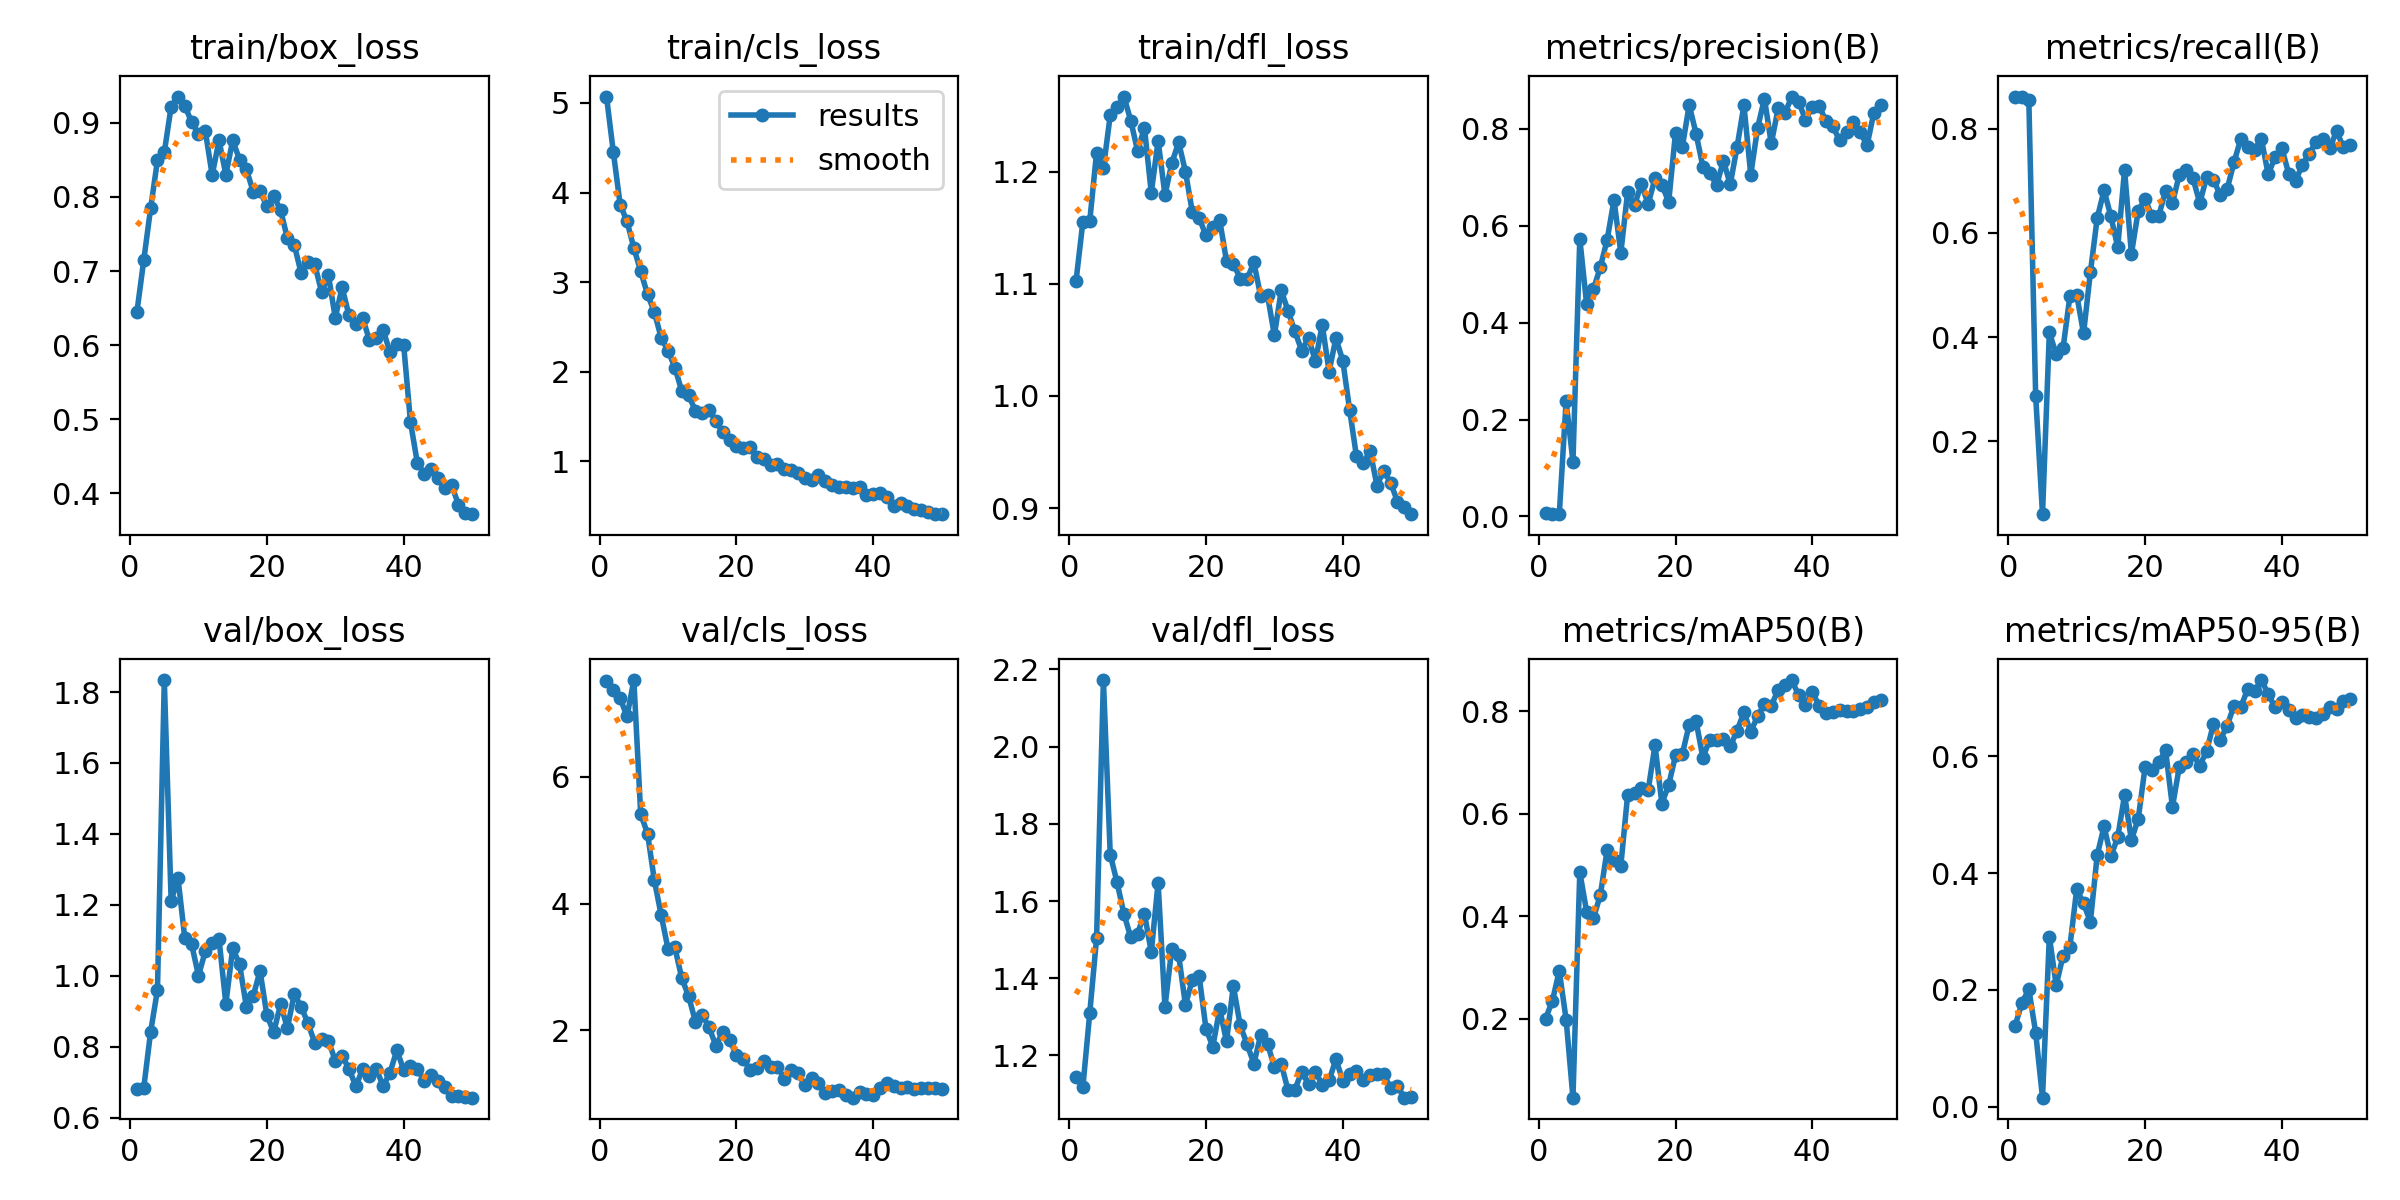

The data file committed next to this chart (first rows):
epoch, time, train/box_loss, train/cls_loss, train/dfl_loss, metrics/precision(B), metrics/recall(B), metrics/mAP50(B), metrics/mAP50-95(B), val/box_loss, val/cls_loss, val/dfl_loss, lr/pg0, lr/pg1, lr/pg2
1, 5.584, 0.6451, 5.072, 1.103, 0.00811, 0.861, 0.1999, 0.1389, 0.6817, 7.503, 1.144, 0.0003334, 0.0003334, 0.0003334
2, 11.01, 0.7149, 4.451, 1.155, 0.006, 0.8615, 0.2348, 0.1781, 0.6851, 7.374, 1.119, 0.0006702, 0.0006702, 0.0006702
3, 16.43, 0.7847, 3.865, 1.156, 0.00477, 0.8554, 0.293, 0.2013, 0.8421, 7.237, 1.309, 0.0009933, 0.0009933, 0.0009933
4, 21.84, 0.8496, 3.678, 1.217, 0.2379, 0.2872, 0.198, 0.127, 0.9604, 6.952, 1.503, 0.001303, 0.001303, 0.001303
5, 27.21, 0.8603, 3.381, 1.203, 0.1129, 0.06024, 0.04534, 0.01531, 1.834, 7.526, 2.172, 0.001537, 0.001537, 0.001537
6, 32.48, 0.9219, 3.12, 1.25, 0.573, 0.4089, 0.4859, 0.2912, 1.211, 5.412, 1.72, 0.001505, 0.001505, 0.001505
7, 38.7, 0.9356, 2.863, 1.258, 0.4383, 0.3673, 0.4089, 0.208, 1.275, 5.105, 1.648, 0.001472, 0.001472, 0.001472
8, 44.04, 0.9233, 2.665, 1.267, 0.4692, 0.3784, 0.3966, 0.2584, 1.106, 4.366, 1.567, 0.00144, 0.00144, 0.00144
9, 49.31, 0.9008, 2.376, 1.246, 0.5143, 0.478, 0.4408, 0.2735, 1.088, 3.817, 1.506, 0.001407, 0.001407, 0.001407
10, 54.58, 0.8856, 2.232, 1.219, 0.571, 0.4814, 0.5294, 0.3726, 1.001, 3.285, 1.516, 0.001375, 0.001375, 0.001375
11, 60.12, 0.8887, 2.045, 1.239, 0.6531, 0.4071, 0.5089, 0.3482, 1.07, 3.308, 1.568, 0.001342, 0.001342, 0.001342
12, 65.44, 0.8295, 1.784, 1.181, 0.5444, 0.5241, 0.4985, 0.3166, 1.092, 2.825, 1.468, 0.00131, 0.00131, 0.00131
13, 70.64, 0.8764, 1.735, 1.228, 0.6696, 0.6285, 0.6375, 0.4311, 1.104, 2.544, 1.647, 0.001278, 0.001278, 0.001278
14, 75.94, 0.8303, 1.563, 1.179, 0.6423, 0.6814, 0.6405, 0.48, 0.9213, 2.139, 1.326, 0.001245, 0.001245, 0.001245
15, 81.15, 0.8764, 1.537, 1.208, 0.686, 0.6315, 0.6502, 0.429, 1.077, 2.249, 1.476, 0.001213, 0.001213, 0.001213
16, 86.43, 0.8506, 1.571, 1.226, 0.6449, 0.5724, 0.6464, 0.4617, 1.033, 2.047, 1.46, 0.00118, 0.00118, 0.00118
17, 91.61, 0.8375, 1.447, 1.2, 0.6977, 0.7206, 0.734, 0.5339, 0.9129, 1.759, 1.331, 0.001148, 0.001148, 0.001148
18, 96.82, 0.8073, 1.327, 1.164, 0.6841, 0.5595, 0.6199, 0.4569, 0.9435, 1.978, 1.396, 0.001115, 0.001115, 0.001115
19, 102, 0.8082, 1.234, 1.159, 0.6494, 0.6425, 0.6562, 0.4934, 1.014, 1.852, 1.405, 0.001083, 0.001083, 0.001083
20, 107.3, 0.7872, 1.173, 1.143, 0.7923, 0.6647, 0.714, 0.5818, 0.889, 1.611, 1.269, 0.00105, 0.00105, 0.00105
21, 112.7, 0.8014, 1.148, 1.151, 0.7631, 0.6319, 0.7168, 0.5762, 0.841, 1.548, 1.223, 0.001018, 0.001018, 0.001018
22, 118, 0.7822, 1.153, 1.157, 0.8493, 0.6323, 0.7742, 0.5901, 0.9201, 1.378, 1.321, 0.0009855, 0.0009855, 0.0009855
23, 123.4, 0.7442, 1.041, 1.12, 0.79, 0.6811, 0.7811, 0.6105, 0.8529, 1.411, 1.237, 0.000953, 0.000953, 0.000953
24, 129.1, 0.7356, 1.024, 1.118, 0.7219, 0.6572, 0.7093, 0.5138, 0.9485, 1.522, 1.38, 0.0009206, 0.0009206, 0.0009206
25, 134.3, 0.6975, 0.9596, 1.105, 0.7094, 0.7111, 0.7449, 0.5819, 0.9133, 1.427, 1.278, 0.0008881, 0.0008881, 0.0008881
26, 139.5, 0.712, 0.9713, 1.104, 0.6832, 0.7199, 0.744, 0.5902, 0.8664, 1.422, 1.229, 0.0008557, 0.0008557, 0.0008557
27, 144.8, 0.7089, 0.9068, 1.119, 0.734, 0.7045, 0.7454, 0.6037, 0.8112, 1.241, 1.179, 0.0008232, 0.0008232, 0.0008232
28, 150, 0.6716, 0.9009, 1.089, 0.6856, 0.6571, 0.7314, 0.5844, 0.8207, 1.372, 1.253, 0.0007908, 0.0007908, 0.0007908
29, 155.2, 0.6942, 0.8627, 1.09, 0.7628, 0.7072, 0.7626, 0.6092, 0.8163, 1.321, 1.23, 0.0007583, 0.0007583, 0.0007583
30, 160.4, 0.6369, 0.8076, 1.054, 0.8487, 0.7018, 0.7981, 0.6555, 0.761, 1.134, 1.17, 0.0007259, 0.0007259, 0.0007259
31, 165.7, 0.6779, 0.7885, 1.094, 0.7055, 0.6719, 0.7601, 0.6283, 0.7743, 1.244, 1.179, 0.0006934, 0.0006934, 0.0006934
32, 170.9, 0.6403, 0.8486, 1.076, 0.8018, 0.684, 0.7907, 0.6531, 0.7379, 1.164, 1.11, 0.000661, 0.000661, 0.000661
33, 176.2, 0.6287, 0.7827, 1.058, 0.8624, 0.735, 0.8141, 0.6867, 0.6891, 1.012, 1.112, 0.0006285, 0.0006285, 0.0006285
34, 181.7, 0.6365, 0.7375, 1.04, 0.7699, 0.7808, 0.8107, 0.685, 0.736, 1.05, 1.158, 0.0005961, 0.0005961, 0.0005961
35, 186.9, 0.6065, 0.7082, 1.052, 0.842, 0.7648, 0.8423, 0.7152, 0.7182, 1.054, 1.126, 0.0005636, 0.0005636, 0.0005636
36, 192.5, 0.6095, 0.7077, 1.031, 0.8326, 0.7593, 0.852, 0.7118, 0.7374, 0.9847, 1.158, 0.0005312, 0.0005312, 0.0005312
37, 197.8, 0.6202, 0.7054, 1.064, 0.8666, 0.7804, 0.8612, 0.731, 0.6893, 0.9387, 1.124, 0.0004987, 0.0004987, 0.0004987
38, 203, 0.5903, 0.7106, 1.022, 0.8556, 0.7124, 0.8312, 0.7073, 0.727, 1.036, 1.135, 0.0004663, 0.0004663, 0.0004663
39, 208.3, 0.6017, 0.6273, 1.052, 0.8192, 0.7447, 0.813, 0.6843, 0.7899, 0.9966, 1.19, 0.0004338, 0.0004338, 0.0004338
40, 213.5, 0.6002, 0.6356, 1.032, 0.8449, 0.7625, 0.8376, 0.6931, 0.7353, 0.9824, 1.135, 0.0004013, 0.0004013, 0.0004013
41, 220.9, 0.4959, 0.6482, 0.9879, 0.8476, 0.7133, 0.811, 0.6799, 0.7448, 1.094, 1.152, 0.0003689, 0.0003689, 0.0003689
42, 226.1, 0.441, 0.594, 0.9463, 0.8153, 0.7001, 0.7973, 0.6666, 0.7374, 1.176, 1.16, 0.0003364, 0.0003364, 0.0003364
43, 231.2, 0.4265, 0.5029, 0.94, 0.805, 0.7304, 0.7983, 0.6704, 0.7042, 1.124, 1.135, 0.000304, 0.000304, 0.000304
44, 236.4, 0.4322, 0.5356, 0.951, 0.7761, 0.7519, 0.802, 0.6674, 0.7195, 1.094, 1.149, 0.0002715, 0.0002715, 0.0002715
45, 242, 0.4202, 0.496, 0.9201, 0.794, 0.7744, 0.8003, 0.6652, 0.7042, 1.112, 1.151, 0.0002391, 0.0002391, 0.0002391
46, 247.2, 0.4063, 0.47, 0.9335, 0.8141, 0.7804, 0.8014, 0.6733, 0.6875, 1.075, 1.151, 0.0002066, 0.0002066, 0.0002066
47, 252.3, 0.4115, 0.4547, 0.9225, 0.7939, 0.7619, 0.8048, 0.6846, 0.6616, 1.094, 1.115, 0.0001742, 0.0001742, 0.0001742
48, 257.6, 0.3846, 0.4345, 0.9058, 0.7657, 0.7957, 0.8078, 0.6814, 0.662, 1.087, 1.121, 0.0001417, 0.0001417, 0.0001417
49, 263, 0.3733, 0.4077, 0.9008, 0.8332, 0.7638, 0.8184, 0.6954, 0.6576, 1.093, 1.091, 0.0001093, 0.0001093, 0.0001093
50, 268.2, 0.3716, 0.4132, 0.8945, 0.8491, 0.7684, 0.8224, 0.6983, 0.6565, 1.081, 1.093, 7.68191e-05, 7.68191e-05, 7.68191e-05
